Dataset: cleaned_dataset (GitHub, Raja-Lakshmanan/ElectronicComponentClassifier). Classes: capacitor, diode, fuse, inductor, integrated circuit, LED, potentiometer, push button, resistor, transistor.

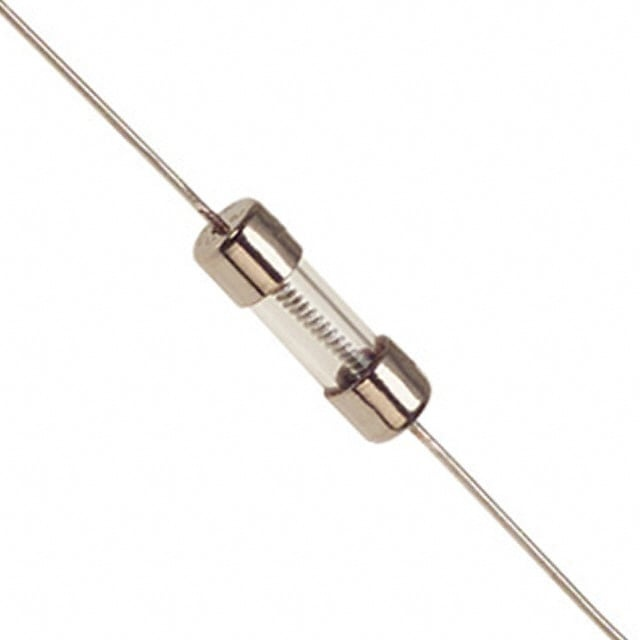
Label: fuse

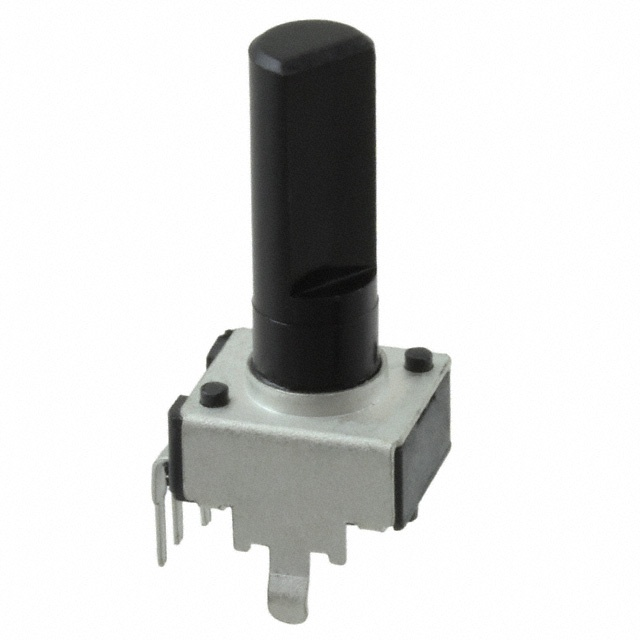
Label: potentiometer

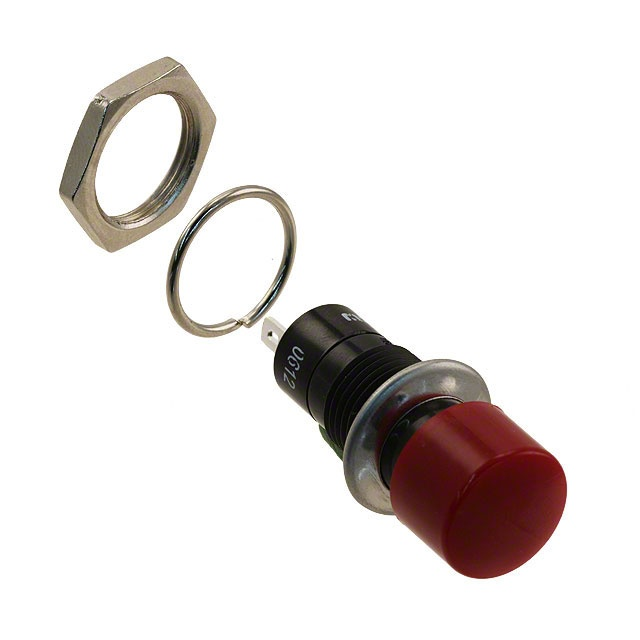
Label: push button

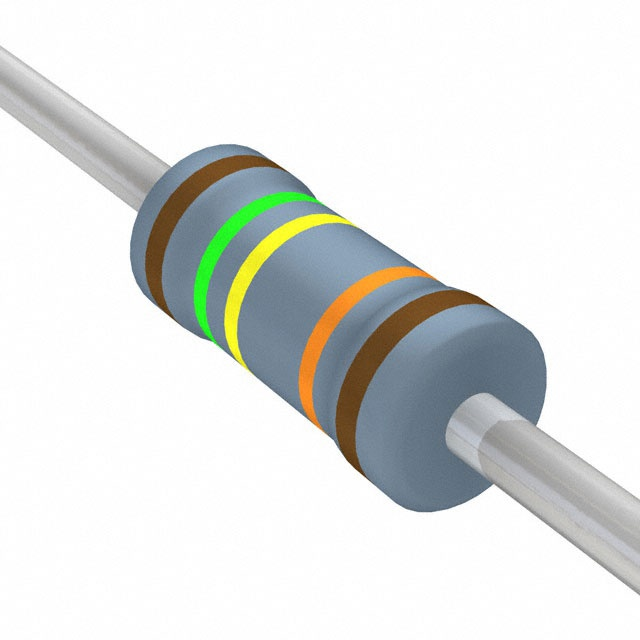
Label: resistor

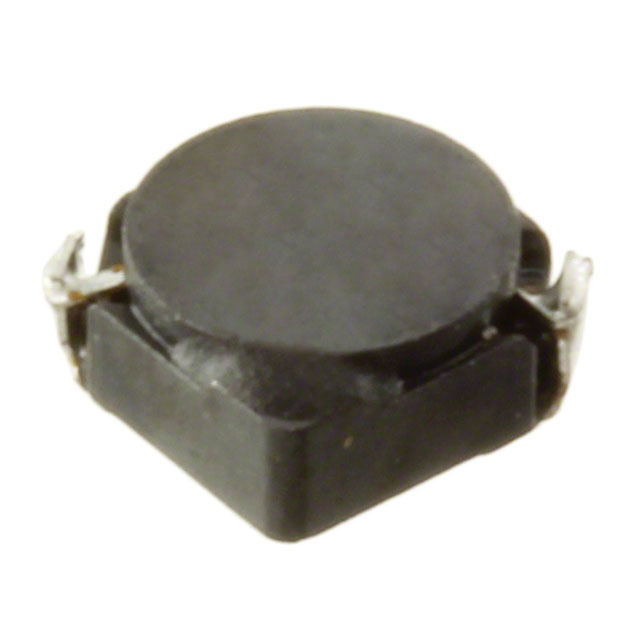
Label: inductor

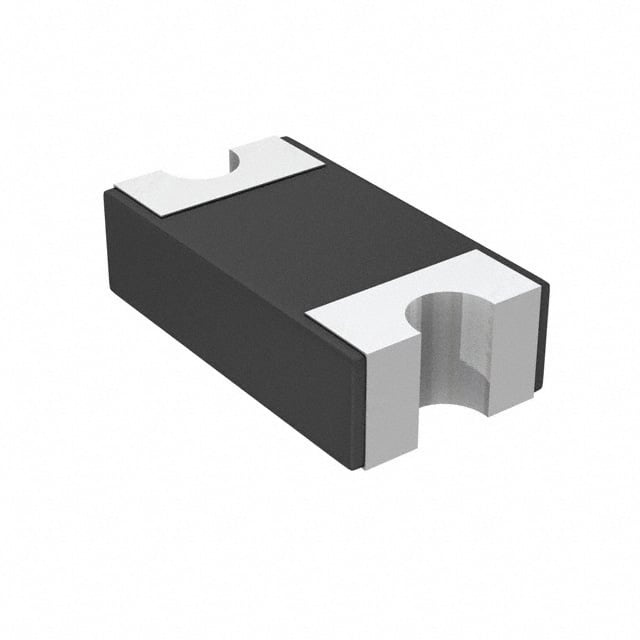
Label: diode
